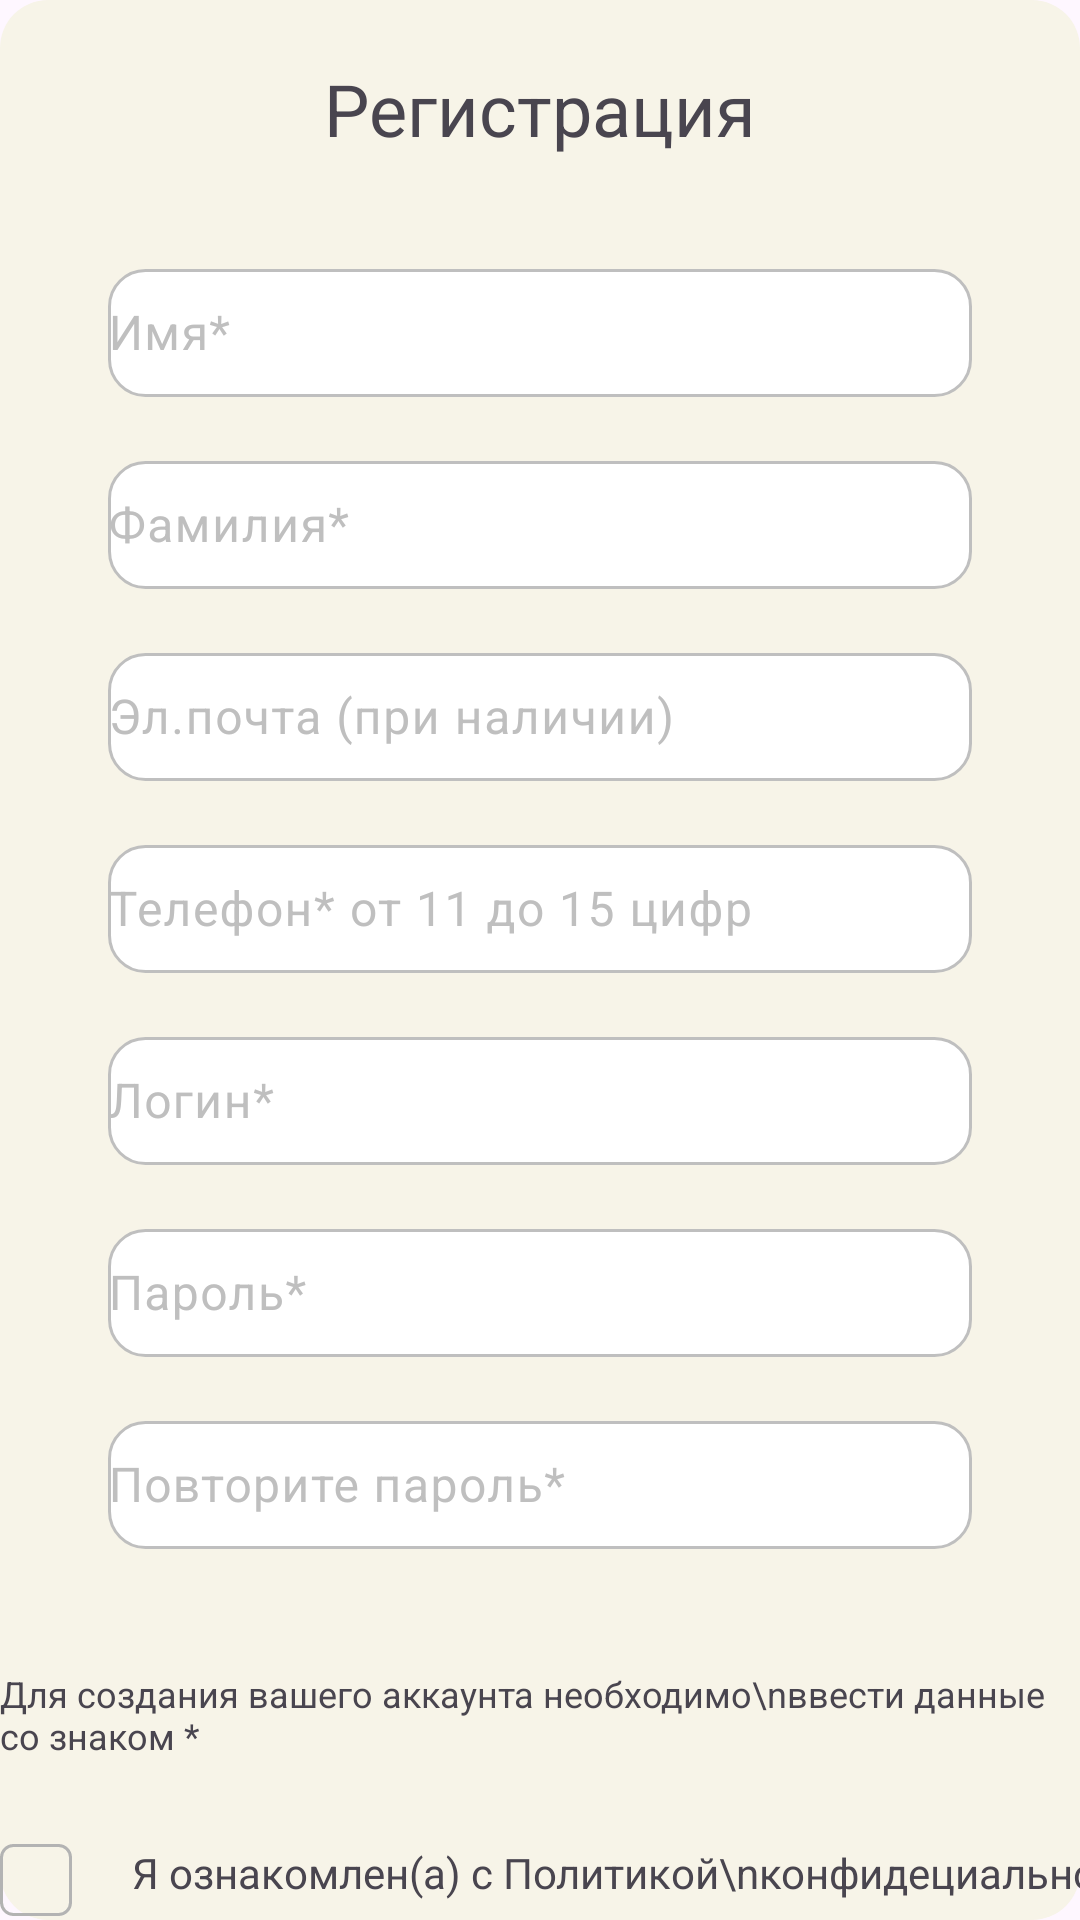

This screen was rendered from an Android layout file. Write that file and the resources it references.
<!-- AndroidManifest.xml: application theme Theme.OvernightStay -->
<!-- res/layout/fragment_reg.xml -->
<?xml version="1.0" encoding="utf-8"?>
<androidx.constraintlayout.widget.ConstraintLayout xmlns:android="http://schemas.android.com/apk/res/android"
    xmlns:app="http://schemas.android.com/apk/res-auto"
    xmlns:tools="http://schemas.android.com/tools"
    android:id="@+id/main"
    android:layout_width="match_parent"
    android:layout_height="match_parent"
    android:background="@drawable/background_auth"
    tools:context=".view.reg.RegFragment">

    <TextView
        android:id="@+id/tv_reg"
        android:layout_width="wrap_content"
        android:layout_height="wrap_content"
        android:layout_marginTop="20dp"
        android:text="Регистрация"
        android:fontFamily="sans-serif"
        android:textSize="24sp"
        app:layout_constraintStart_toStartOf="parent"
        app:layout_constraintEnd_toEndOf="parent"
        app:layout_constraintTop_toTopOf="parent" />

    <com.google.android.material.textfield.TextInputLayout
        android:id="@+id/til_name"
        android:layout_width="288dp"
        android:layout_height="48dp"
        android:layout_marginTop="32dp"
        android:hint="Имя*"
        app:endIconMode="clear_text"
        android:textColorHint="@color/stroke"
        app:layout_constraintTop_toBottomOf="@+id/tv_reg"
        app:layout_constraintStart_toStartOf="parent"
        app:layout_constraintEnd_toEndOf="parent">

        <com.google.android.material.textfield.TextInputEditText
            android:id="@+id/et_name"
            android:layout_width="match_parent"
            android:layout_height="match_parent"
            android:gravity="center_vertical"
            android:background="@drawable/background_input"

            android:maxLines="1"
            android:padding="0dp" />
    </com.google.android.material.textfield.TextInputLayout>

    <com.google.android.material.textfield.TextInputLayout
        android:id="@+id/til_secname"
        android:layout_width="288dp"
        android:layout_height="48dp"
        android:layout_marginTop="16dp"
        android:hint="Фамилия*"
        app:endIconMode="clear_text"
        android:textColorHint="@color/stroke"
        app:layout_constraintTop_toBottomOf="@+id/til_name"
        app:layout_constraintStart_toStartOf="parent"
        app:layout_constraintEnd_toEndOf="parent">

        <com.google.android.material.textfield.TextInputEditText
            android:id="@+id/et_secname"
            android:layout_width="match_parent"
            android:layout_height="match_parent"
            android:gravity="center_vertical"
            android:background="@drawable/background_input"

            android:maxLines="1"
            android:padding="0dp" />
    </com.google.android.material.textfield.TextInputLayout>

    <com.google.android.material.textfield.TextInputLayout
        android:id="@+id/til_email"
        android:layout_width="288dp"
        android:layout_height="48dp"
        android:layout_marginTop="16dp"
        android:hint="Эл.почта (при наличии)"
        app:endIconMode="clear_text"
        android:textColorHint="@color/stroke"
        app:layout_constraintTop_toBottomOf="@+id/til_secname"
        app:layout_constraintStart_toStartOf="parent"
        app:layout_constraintEnd_toEndOf="parent">

        <com.google.android.material.textfield.TextInputEditText
            android:id="@+id/et_email"
            android:layout_width="match_parent"
            android:layout_height="match_parent"
            android:gravity="center_vertical"
            android:background="@drawable/background_input"

            android:maxLines="1"
            android:padding="0dp" />
    </com.google.android.material.textfield.TextInputLayout>

    <com.google.android.material.textfield.TextInputLayout
        android:id="@+id/til_phone"
        android:layout_width="288dp"
        android:layout_height="48dp"
        android:layout_marginTop="16dp"
        android:hint="Телефон* от 11 до 15 цифр"
        app:endIconMode="clear_text"
        android:textColorHint="@color/stroke"
        app:layout_constraintTop_toBottomOf="@+id/til_email"
        app:layout_constraintStart_toStartOf="parent"
        app:layout_constraintEnd_toEndOf="parent">

        <com.google.android.material.textfield.TextInputEditText
            android:id="@+id/et_phone"
            android:layout_width="match_parent"
            android:layout_height="match_parent"
            android:gravity="center_vertical"
            android:background="@drawable/background_input"

            android:maxLines="1"
            android:padding="0dp" />
    </com.google.android.material.textfield.TextInputLayout>

    <com.google.android.material.textfield.TextInputLayout
        android:id="@+id/til_login"
        android:layout_width="288dp"
        android:layout_height="48dp"
        android:layout_marginTop="16dp"
        android:hint="Логин*"
        app:endIconMode="clear_text"
        android:textColorHint="@color/stroke"
        app:layout_constraintTop_toBottomOf="@+id/til_phone"
        app:layout_constraintStart_toStartOf="parent"
        app:layout_constraintEnd_toEndOf="parent">

        <com.google.android.material.textfield.TextInputEditText
            android:id="@+id/et_login"
            android:layout_width="match_parent"
            android:layout_height="match_parent"
            android:gravity="center_vertical"
            android:background="@drawable/background_input"

            android:maxLines="1"
            android:padding="0dp" />
    </com.google.android.material.textfield.TextInputLayout>

    <com.google.android.material.textfield.TextInputLayout
        android:id="@+id/til_pass"
        android:layout_width="288dp"
        android:layout_height="48dp"
        android:layout_marginTop="16dp"
        android:hint="Пароль*"
        app:endIconMode="clear_text"
        android:textColorHint="@color/stroke"
        app:layout_constraintTop_toBottomOf="@+id/til_login"
        app:layout_constraintStart_toStartOf="parent"
        app:layout_constraintEnd_toEndOf="parent">

        <com.google.android.material.textfield.TextInputEditText
            android:id="@+id/et_pass"
            android:layout_width="match_parent"
            android:layout_height="match_parent"
            android:gravity="center_vertical"
            android:background="@drawable/background_input"
            android:inputType="textPassword"
            android:maxLines="1"
            android:padding="0dp" />
    </com.google.android.material.textfield.TextInputLayout>

    <com.google.android.material.textfield.TextInputLayout
        android:id="@+id/til_repeatpass"
        android:layout_width="288dp"
        android:layout_height="48dp"
        android:layout_marginTop="16dp"
        android:hint="Повторите пароль*"
        app:endIconMode="clear_text"
        android:textColorHint="@color/stroke"
        app:layout_constraintTop_toBottomOf="@+id/til_pass"
        app:layout_constraintStart_toStartOf="parent"
        app:layout_constraintEnd_toEndOf="parent">

        <com.google.android.material.textfield.TextInputEditText
            android:id="@+id/et_repeatpass"
            android:layout_width="match_parent"
            android:layout_height="match_parent"
            android:gravity="center_vertical"
            android:background="@drawable/background_input"
            android:inputType="textPassword"
            android:maxLines="1"
            android:padding="0dp" />
    </com.google.android.material.textfield.TextInputLayout>

    <TextView
        android:id="@+id/tv_error"
        android:layout_width="wrap_content"
        android:layout_height="wrap_content"
        android:layout_marginTop="2dp"
        android:layout_marginStart="20dp"
        android:text="Пароли не совпадают"
        android:textColor="@color/error_text"
        android:fontFamily="sans-serif"
        android:textSize="14sp"
        android:visibility="invisible"
        app:layout_constraintStart_toStartOf="@+id/til_repeatpass"
        app:layout_constraintTop_toBottomOf="@+id/til_repeatpass" />

    <TextView
        android:id="@+id/tv_mem"
        android:layout_width="wrap_content"
        android:layout_height="wrap_content"
        android:layout_marginTop="40dp"
        android:text="Для создания вашего аккаунта необходимо\nввести данные со знаком *"
        android:fontFamily="sans-serif"
        android:textSize="12sp"
        app:layout_constraintStart_toStartOf="parent"
        app:layout_constraintEnd_toEndOf="parent"
        app:layout_constraintTop_toBottomOf="@+id/til_repeatpass" />

    <ImageView
        android:id="@+id/chb_agree"
        android:layout_width="24dp"
        android:layout_height="24dp"
        android:layout_marginTop="28dp"
        android:background="@drawable/background_agree"
        app:layout_constraintLeft_toLeftOf="@+id/tv_mem"
        app:layout_constraintTop_toBottomOf="@+id/tv_mem"/>

    <TextView
        android:id="@+id/tv_agree"
        android:layout_width="wrap_content"
        android:layout_height="wrap_content"
        android:layout_marginStart="20dp"
        android:text="Я ознакомлен(а) с Политикой\nконфидециальности"
        android:fontFamily="sans-serif"
        android:textSize="14sp"
        app:layout_constraintStart_toEndOf="@+id/chb_agree"
        app:layout_constraintTop_toTopOf="@+id/chb_agree" />

    <androidx.appcompat.widget.AppCompatButton
        style="@style/PrimaryBigButton"
        android:id="@+id/btn_reg"
        android:layout_marginTop="160dp"
        android:clickable="true"
        android:enabled="false"
        android:focusable="true"
        android:text="Зарегистрироваться"
        app:layout_constraintTop_toBottomOf="@+id/til_repeatpass"
        app:layout_constraintEnd_toEndOf="@+id/tv_reg"
        app:layout_constraintStart_toStartOf="@+id/tv_reg"/>

    <include
        android:id="@+id/loading_layout"
        layout="@layout/loading_layout"
        android:layout_width="match_parent"
        android:layout_height="match_parent"
        app:layout_constraintBottom_toBottomOf="parent"
        app:layout_constraintEnd_toEndOf="parent"
        app:layout_constraintStart_toStartOf="parent"
        app:layout_constraintTop_toTopOf="parent" />

</androidx.constraintlayout.widget.ConstraintLayout>
<!-- res/layout/loading_layout.xml (included above) -->
<?xml version="1.0" encoding="utf-8"?>
<LinearLayout xmlns:android="http://schemas.android.com/apk/res/android"
    xmlns:app="http://schemas.android.com/apk/res-auto"
    xmlns:tools="http://schemas.android.com/tools"
    android:id="@+id/root"
    android:layout_width="match_parent"
    android:layout_height="match_parent"
    android:background="#20000000"
    android:gravity="center"
    android:visibility="gone"
    tools:visibility="visible">

    <ProgressBar
        android:id="@+id/progress_bar"
        android:layout_width="wrap_content"
        android:layout_height="wrap_content" />

</LinearLayout>
<!-- resources referenced by this layout -->
<resources>
  <color name="error_text">#FFD21212</color>
  <color name="stroke">#FFBFBFBF</color>
  <!-- drawable background_agree (drawable) -->
  <?xml version="1.0" encoding="utf-8"?>
  <selector xmlns:android="http://schemas.android.com/apk/res/android">
      <item android:state_selected="true">
          <layer-list>
              <item>
                  <shape android:shape="rectangle">
                      <corners android:radius="4dp" />
                      <stroke android:width="1dp" android:color="@color/stroke_check" />
                  </shape>
              </item>
              <item android:gravity="center">
                  <inset android:drawable="@drawable/ic_check" />
              </item>
          </layer-list>
      </item>
      <item>
          <shape android:shape="rectangle">
              <corners android:radius="4dp" />
              <stroke android:width="1dp" android:color="@color/stroke_check" />
          </shape>
      </item>
  </selector>
  <!-- drawable background_auth (drawable) -->
  <?xml version="1.0" encoding="utf-8"?>
  <shape xmlns:android="http://schemas.android.com/apk/res/android">
      <solid android:color="#F7F4E8"/>
      <corners android:radius="16dp"/>
  </shape>
  <!-- drawable background_input (drawable) -->
  <?xml version="1.0" encoding="utf-8"?>
  <shape xmlns:android="http://schemas.android.com/apk/res/android">
      <solid android:color="@color/white"/>
      <stroke android:color="@color/stroke" android:width="1dp"/>
      <corners android:radius="12dp"/>
  </shape>
  <style name="PrimaryBigButton" parent="Widget.AppCompat.Button">
          <item name="android:layout_width">288dp</item>
          <item name="android:layout_height">48dp</item>
          <item name="android:background">@drawable/bg_primary_big_button</item>
          <item name="android:textColor">?attr/colorOnPrimary</item>
          <item name="android:textAllCaps">false</item>
          <item name="fontFamily">sans-serif</item>
          <item name="android:textSize">16sp</item>
      </style>
  <style name="Theme.OvernightStay" parent="Base.Theme.OvernightStay" />
  <color name="stroke_check">#FFB3B3B3</color>
  <!-- drawable ic_check (drawable) -->
  <vector xmlns:android="http://schemas.android.com/apk/res/android"
      android:width="14dp"
      android:height="12dp"
      android:viewportWidth="14"
      android:viewportHeight="12">
    <path
        android:pathData="M13.445,1.166C12.704,0.428 11.506,0.428 10.765,1.166L5.119,6.813L3.238,4.931C2.497,4.193 1.299,4.193 0.558,4.931C-0.183,5.672 -0.183,6.87 0.558,7.611L3.779,10.835C4.52,11.576 5.718,11.576 6.459,10.835L13.448,3.848C14.186,3.107 14.186,1.907 13.445,1.166Z"
        android:fillColor="#629F42"/>
  </vector>
  <color name="white">#FFFFFFFF</color>
  <!-- drawable bg_primary_big_button (drawable) -->
  <?xml version="1.0" encoding="utf-8"?>
  <selector xmlns:android="http://schemas.android.com/apk/res/android">
      <item android:state_enabled="true">
          <shape android:shape="rectangle">
              <solid android:color="?attr/colorPrimary" />
              <corners android:radius="12dp" />
          </shape>
      </item>
  
      <item android:state_enabled="false">
          <shape android:shape="rectangle">
              <solid android:color="?attr/colorPrimaryVariant" />
              <corners android:radius="12dp" />
          </shape>
      </item>
  </selector>
  <style name="Base.Theme.OvernightStay" parent="Theme.Material3.DayNight.NoActionBar">
          
          
      </style>
</resources>
